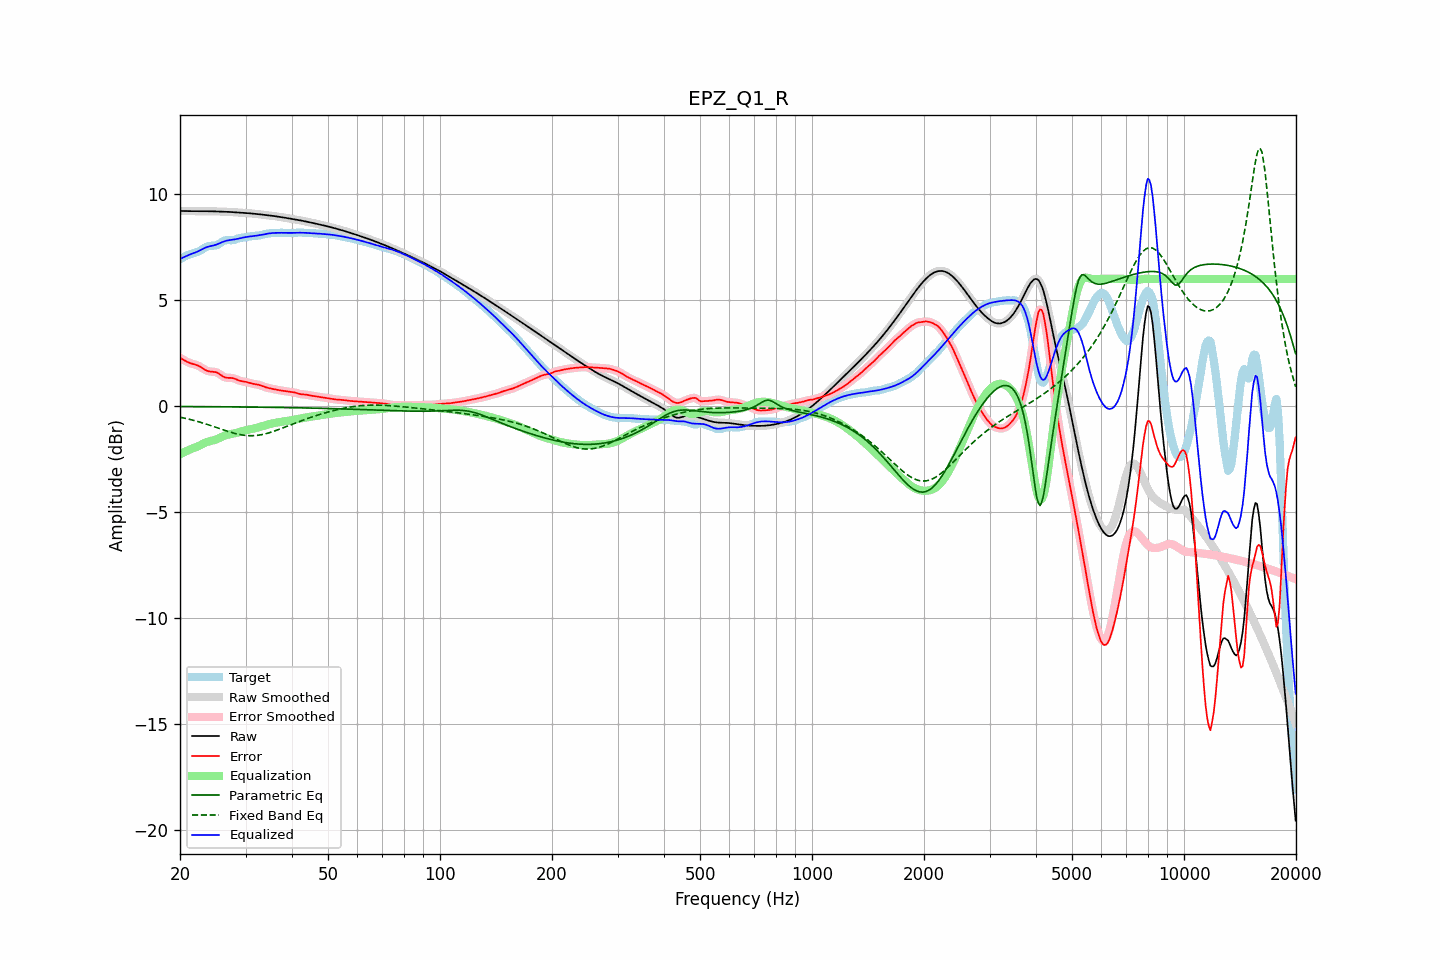

The data file committed next to this chart (first rows):
frequency, raw, error, smoothed, error_smoothed, equalization, parametric_eq, fixed_band_eq, equalized_raw, equalized_smoothed, target
20.00, 9.21, 2.28, 9.21, 2.28, -2.27, -0.02, -0.52, 6.94, 6.94, 6.92
20.20, 9.21, 2.24, 9.21, 2.23, -2.23, -0.02, -0.54, 6.98, 6.98, 6.97
20.40, 9.20, 2.19, 9.20, 2.19, -2.19, -0.02, -0.55, 7.01, 7.01, 7.01
20.61, 9.20, 2.15, 9.20, 2.15, -2.16, -0.02, -0.57, 7.05, 7.05, 7.06
20.81, 9.20, 2.11, 9.20, 2.11, -2.12, -0.02, -0.59, 7.08, 7.08, 7.10
21.02, 9.20, 2.07, 9.20, 2.07, -2.09, -0.02, -0.61, 7.11, 7.11, 7.13
21.23, 9.20, 2.04, 9.20, 2.04, -2.05, -0.02, -0.62, 7.15, 7.15, 7.16
21.44, 9.20, 2.01, 9.20, 2.01, -2.02, -0.02, -0.64, 7.18, 7.18, 7.18
21.66, 9.20, 1.99, 9.20, 1.99, -1.99, -0.02, -0.66, 7.20, 7.20, 7.20
21.87, 9.19, 1.97, 9.19, 1.97, -1.96, -0.02, -0.68, 7.23, 7.23, 7.23
22.09, 9.19, 1.94, 9.19, 1.94, -1.94, -0.02, -0.70, 7.26, 7.26, 7.25
22.31, 9.19, 1.92, 9.19, 1.92, -1.90, -0.02, -0.72, 7.29, 7.29, 7.28
22.54, 9.19, 1.88, 9.19, 1.88, -1.87, -0.02, -0.75, 7.33, 7.33, 7.31
22.76, 9.19, 1.84, 9.19, 1.84, -1.83, -0.02, -0.77, 7.37, 7.37, 7.36
22.99, 9.19, 1.79, 9.19, 1.79, -1.79, -0.02, -0.79, 7.41, 7.41, 7.41
23.22, 9.19, 1.74, 9.19, 1.74, -1.75, -0.03, -0.82, 7.45, 7.45, 7.46
23.45, 9.19, 1.70, 9.19, 1.70, -1.71, -0.03, -0.84, 7.48, 7.48, 7.50
23.69, 9.19, 1.66, 9.19, 1.67, -1.68, -0.03, -0.86, 7.51, 7.51, 7.53
23.92, 9.19, 1.64, 9.19, 1.64, -1.66, -0.03, -0.89, 7.53, 7.53, 7.55
24.16, 9.19, 1.63, 9.19, 1.63, -1.64, -0.03, -0.91, 7.55, 7.55, 7.56
24.40, 9.19, 1.62, 9.19, 1.63, -1.63, -0.03, -0.94, 7.56, 7.56, 7.56
24.65, 9.19, 1.62, 9.19, 1.62, -1.61, -0.03, -0.96, 7.58, 7.58, 7.57
24.89, 9.19, 1.61, 9.19, 1.61, -1.58, -0.03, -0.99, 7.60, 7.60, 7.58
25.14, 9.18, 1.58, 9.18, 1.58, -1.56, -0.03, -1.02, 7.63, 7.63, 7.60
25.39, 9.18, 1.54, 9.18, 1.54, -1.52, -0.03, -1.04, 7.66, 7.66, 7.64
25.65, 9.18, 1.49, 9.18, 1.49, -1.49, -0.03, -1.07, 7.69, 7.69, 7.69
25.91, 9.18, 1.44, 9.18, 1.44, -1.45, -0.03, -1.09, 7.73, 7.73, 7.74
26.16, 9.17, 1.39, 9.17, 1.39, -1.42, -0.03, -1.12, 7.76, 7.76, 7.78
26.43, 9.17, 1.36, 9.17, 1.36, -1.39, -0.03, -1.15, 7.78, 7.78, 7.81
26.69, 9.17, 1.34, 9.17, 1.34, -1.36, -0.03, -1.17, 7.81, 7.81, 7.83
26.96, 9.16, 1.33, 9.16, 1.34, -1.34, -0.03, -1.20, 7.82, 7.82, 7.83
27.23, 9.16, 1.34, 9.16, 1.33, -1.33, -0.03, -1.22, 7.83, 7.83, 7.82
27.50, 9.15, 1.33, 9.15, 1.33, -1.31, -0.04, -1.24, 7.84, 7.84, 7.82
27.77, 9.15, 1.32, 9.15, 1.32, -1.30, -0.04, -1.26, 7.85, 7.85, 7.83
28.05, 9.14, 1.30, 9.14, 1.29, -1.28, -0.04, -1.28, 7.86, 7.86, 7.85
28.33, 9.14, 1.26, 9.14, 1.26, -1.26, -0.04, -1.30, 7.88, 7.88, 7.88
28.62, 9.13, 1.23, 9.13, 1.23, -1.24, -0.04, -1.32, 7.89, 7.89, 7.90
28.90, 9.13, 1.20, 9.13, 1.20, -1.22, -0.04, -1.34, 7.91, 7.91, 7.93
29.19, 9.12, 1.18, 9.12, 1.18, -1.19, -0.04, -1.35, 7.93, 7.93, 7.94
29.48, 9.12, 1.17, 9.12, 1.17, -1.17, -0.04, -1.36, 7.95, 7.95, 7.95
29.78, 9.12, 1.16, 9.12, 1.16, -1.15, -0.04, -1.37, 7.96, 7.96, 7.96
30.08, 9.11, 1.14, 9.11, 1.14, -1.13, -0.04, -1.38, 7.98, 7.98, 7.97
30.38, 9.10, 1.13, 9.10, 1.12, -1.12, -0.04, -1.39, 7.99, 7.99, 7.98
30.68, 9.10, 1.10, 9.10, 1.10, -1.10, -0.04, -1.39, 8.00, 8.00, 8.00
30.99, 9.09, 1.08, 9.09, 1.08, -1.09, -0.04, -1.40, 8.00, 8.00, 8.01
31.30, 9.08, 1.06, 9.08, 1.06, -1.07, -0.05, -1.39, 8.01, 8.01, 8.02
31.61, 9.08, 1.05, 9.08, 1.05, -1.05, -0.05, -1.39, 8.02, 8.02, 8.03
31.93, 9.07, 1.04, 9.07, 1.04, -1.03, -0.05, -1.39, 8.03, 8.03, 8.03
32.24, 9.06, 1.02, 9.06, 1.02, -1.01, -0.05, -1.38, 8.05, 8.05, 8.04
32.57, 9.05, 1.01, 9.05, 1.00, -0.99, -0.05, -1.37, 8.06, 8.06, 8.05
32.89, 9.04, 0.98, 9.04, 0.98, -0.97, -0.05, -1.36, 8.07, 8.07, 8.06
33.22, 9.03, 0.95, 9.03, 0.95, -0.95, -0.05, -1.34, 8.08, 8.08, 8.08
33.55, 9.03, 0.92, 9.03, 0.92, -0.93, -0.05, -1.33, 8.10, 8.10, 8.10
33.89, 9.02, 0.90, 9.02, 0.90, -0.90, -0.05, -1.31, 8.11, 8.11, 8.12
34.23, 9.01, 0.88, 9.01, 0.88, -0.88, -0.05, -1.29, 8.13, 8.13, 8.13
34.57, 9.00, 0.86, 9.00, 0.86, -0.86, -0.06, -1.27, 8.14, 8.14, 8.14
34.92, 8.99, 0.84, 8.99, 0.84, -0.84, -0.06, -1.24, 8.15, 8.15, 8.15
35.27, 8.98, 0.82, 8.98, 0.82, -0.82, -0.06, -1.22, 8.16, 8.16, 8.16
35.62, 8.97, 0.81, 8.97, 0.81, -0.80, -0.06, -1.19, 8.17, 8.17, 8.16
35.97, 8.96, 0.79, 8.96, 0.79, -0.79, -0.06, -1.17, 8.17, 8.17, 8.17
... 635 more rows
